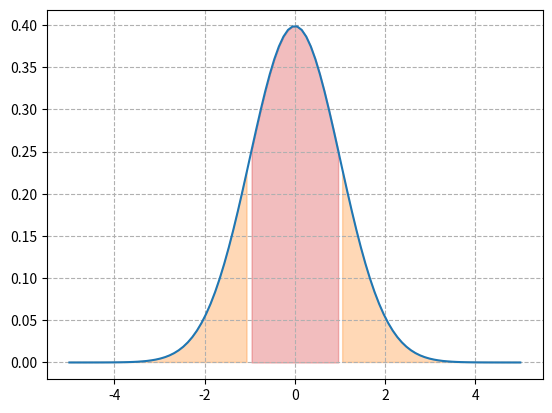

Recreate this plot in Python.
import scipy.integrate as spi
import numpy as np
import math
import matplotlib.pyplot as plt


# Define the parameters of the normal distribution
mean = 0  # Mean of the normal distribution
std_dev = 1  # Standard deviation of the normal distribution

# Define the normal distribution function
def y(x):
        return (1 / (std_dev * np.sqrt(2 * np.pi))) * np.exp(-((x - mean) ** 2) / (2 * std_dev ** 2))
# Define the integration limits
#a = -np.inf  # Lower limit (negative infinity)
fig,ax=plt.subplots()
a=-1
b=1
x=np.linspace(-5,5,100)
n=y(x) 
plt.plot(x,n)
#b = np.inf   # Upper limit (positive infinity)
# Perform the numerical integration
plt.fill_between(x,n,where=((x>=a) & (x <=b)), alpha=0.3,color= 'C3')
plt.fill_between(x,n,where=((x<=a) | (x >=b)), alpha=0.3,color= 'C1')

result, _ = spi.quad(y, a, b)
print(f"Integral of the normal distribution: {result:.6f}") 
ax.grid(linestyle="--")

plt.savefig('normal.png')

